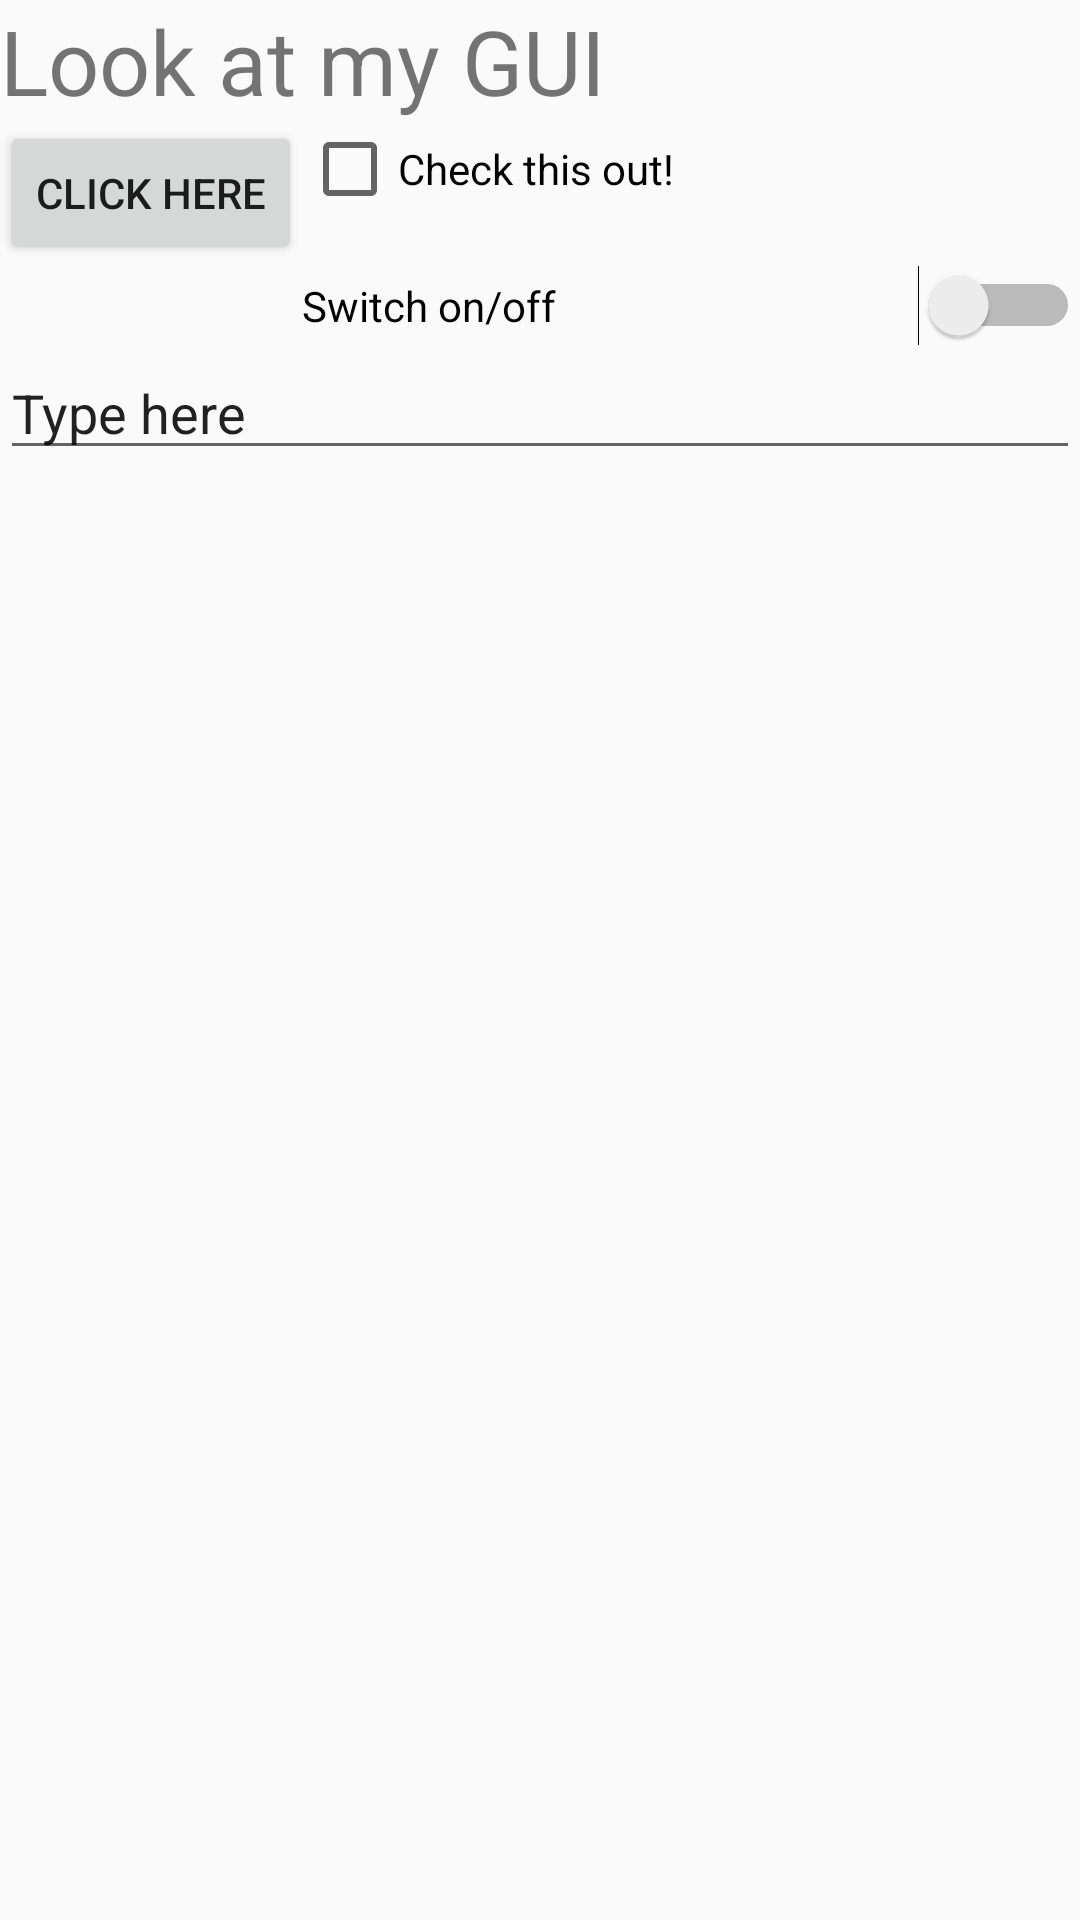

Here is an Android app screen rendered from its layout file. Give the layout XML and the strings, colors and styles it references.
<!-- AndroidManifest.xml: application theme AppTheme -->
<!-- res/layout/activity_main_grid.xml -->
<?xml version="1.0" encoding="utf-8"?>
<GridLayout xmlns:android="http://schemas.android.com/apk/res/android"
    xmlns:app="http://schemas.android.com/apk/res-auto"
    xmlns:tools="http://schemas.android.com/tools"
    android:layout_width="match_parent"
    android:layout_height="match_parent"
    android:columnCount="2"
    android:rowCount="4"
    tools:context=".MainActivity">

    <TextView
        android:id="@+id/textView3"
        android:layout_columnSpan="2"
        android:layout_width="match_parent"
        android:layout_height="wrap_content"
        android:text="@string/GUI"
        android:textSize="30dp"/>


    <Button
        android:id="@+id/button1"
        android:layout_width="wrap_content"
        android:layout_height="wrap_content"
        android:layout_gravity="fill"
        android:layout_row="1"
        android:layout_column="0"
        android:text="@string/click_here" />

    <CheckBox
        android:id="@+id/checkBox"
        android:layout_width="wrap_content"
        android:layout_height="wrap_content"
        android:layout_gravity="fill_horizontal"
        android:layout_row="1"
        android:layout_column="1"
        android:text="@string/check_box"/>

    <ImageView
        android:id="@+id/imageView"
        android:layout_width="wrap_content"
        android:layout_height="wrap_content"
        android:layout_row="2"
        android:layout_column="0"
        app:srcCompat="@drawable/flag" />

    <Switch
        android:id="@+id/switch1"
        android:layout_width="wrap_content"
        android:layout_height="wrap_content"
        android:layout_gravity="fill_horizontal"
        android:layout_row="2"
        android:layout_column="1"
        android:text="@string/switch_on_off"/>

    <EditText
        android:id="@+id/editTextTextPersonName"
        android:layout_width="match_parent"
        android:layout_height="wrap_content"
        android:layout_columnSpan="2"
        android:ems="10"
        android:inputType="textPersonName"
        android:text="@string/edit_bar" />

</GridLayout>
<!-- resources referenced by this layout -->
<resources>
  <string name="GUI">Look at my GUI</string>
  <string name="check_box">Check this out!</string>
  <string name="click_here">CLICK HERE</string>
  <string name="edit_bar">Type here</string>
  <string name="switch_on_off">Switch on/off</string>
  <style name="AppTheme" parent="Theme.AppCompat.Light.DarkActionBar">
          
          <item name="colorPrimary">@color/colorPrimary</item>
          <item name="colorPrimaryDark">@color/colorPrimaryDark</item>
          <item name="colorAccent">@color/colorAccent</item>
          <item name="windowActionBar">false</item>
          <item name="windowNoTitle">true</item>
      </style>
  <!-- not gathered from this repository: default colours our renderer supplied (Android Studio template values) -->
  <color name="colorPrimary">#FF6200EE</color>
  <color name="colorPrimaryDark">#FF3700B3</color>
  <color name="colorAccent">#FF03DAC5</color>
</resources>
